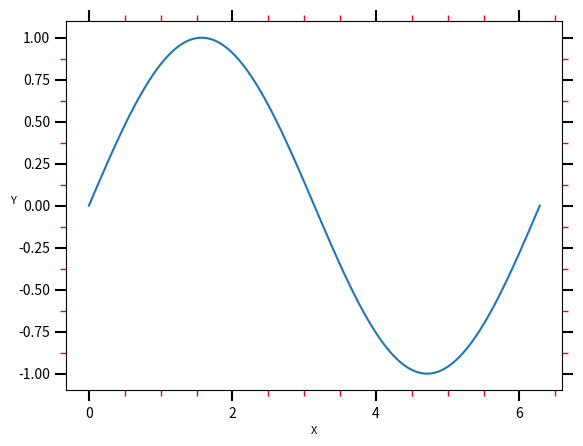

This figure's Python source:
import matplotlib.pyplot as plt
import numpy as np

fig = plt.figure()
ax = fig.add_subplot(111)  # 添加一个子图
x = np.linspace(0, 2*np.pi, 100)
ax.plot(x, np.sin(x),label='sin(x)')

"""--------------------主次刻度--------------------"""
# 设置主刻度长度和粗细
ax.tick_params(axis='both', which='major', length=8, width=1.5) #axis='both'表示对x和y轴都生效

# 设置次刻度长度和粗细
ax.tick_params(axis='both', which='minor', length=4, width=1,color='red')

# 添加并设置x轴主刻度和次刻度之间的间距
ax.xaxis.set_major_locator(plt.MultipleLocator(2))   #每2个单位长度一个主刻度
ax.xaxis.set_minor_locator(plt.MultipleLocator(0.5)) #每0.5个单位长度次刻度

# 添加并设置y轴主刻度和次刻度之间的间距
ax.yaxis.set_major_locator(plt.MultipleLocator(0.25)) #每0.25个单位长度一个主刻度
ax.yaxis.set_minor_locator(plt.MultipleLocator(0.125)) #每0.125个单位长度一个次刻度 

"""--------------------x,y坐标轴--------------------"""
# x轴设置
ax.xaxis.set_label_text('X')
ax.xaxis.label.set_fontsize(8)
ax.xaxis.set_ticks_position('both') #顶部和底部都显示X轴刻度，不设置的话仅底部有

# y轴设置
ax.yaxis.set_label_text('Y',rotation=0)
ax.yaxis.label.set_fontsize(8)
ax.yaxis.set_ticks_position('both') #左侧和右侧都显示Y轴刻度，不设置的话仅左部有

plt.show()
